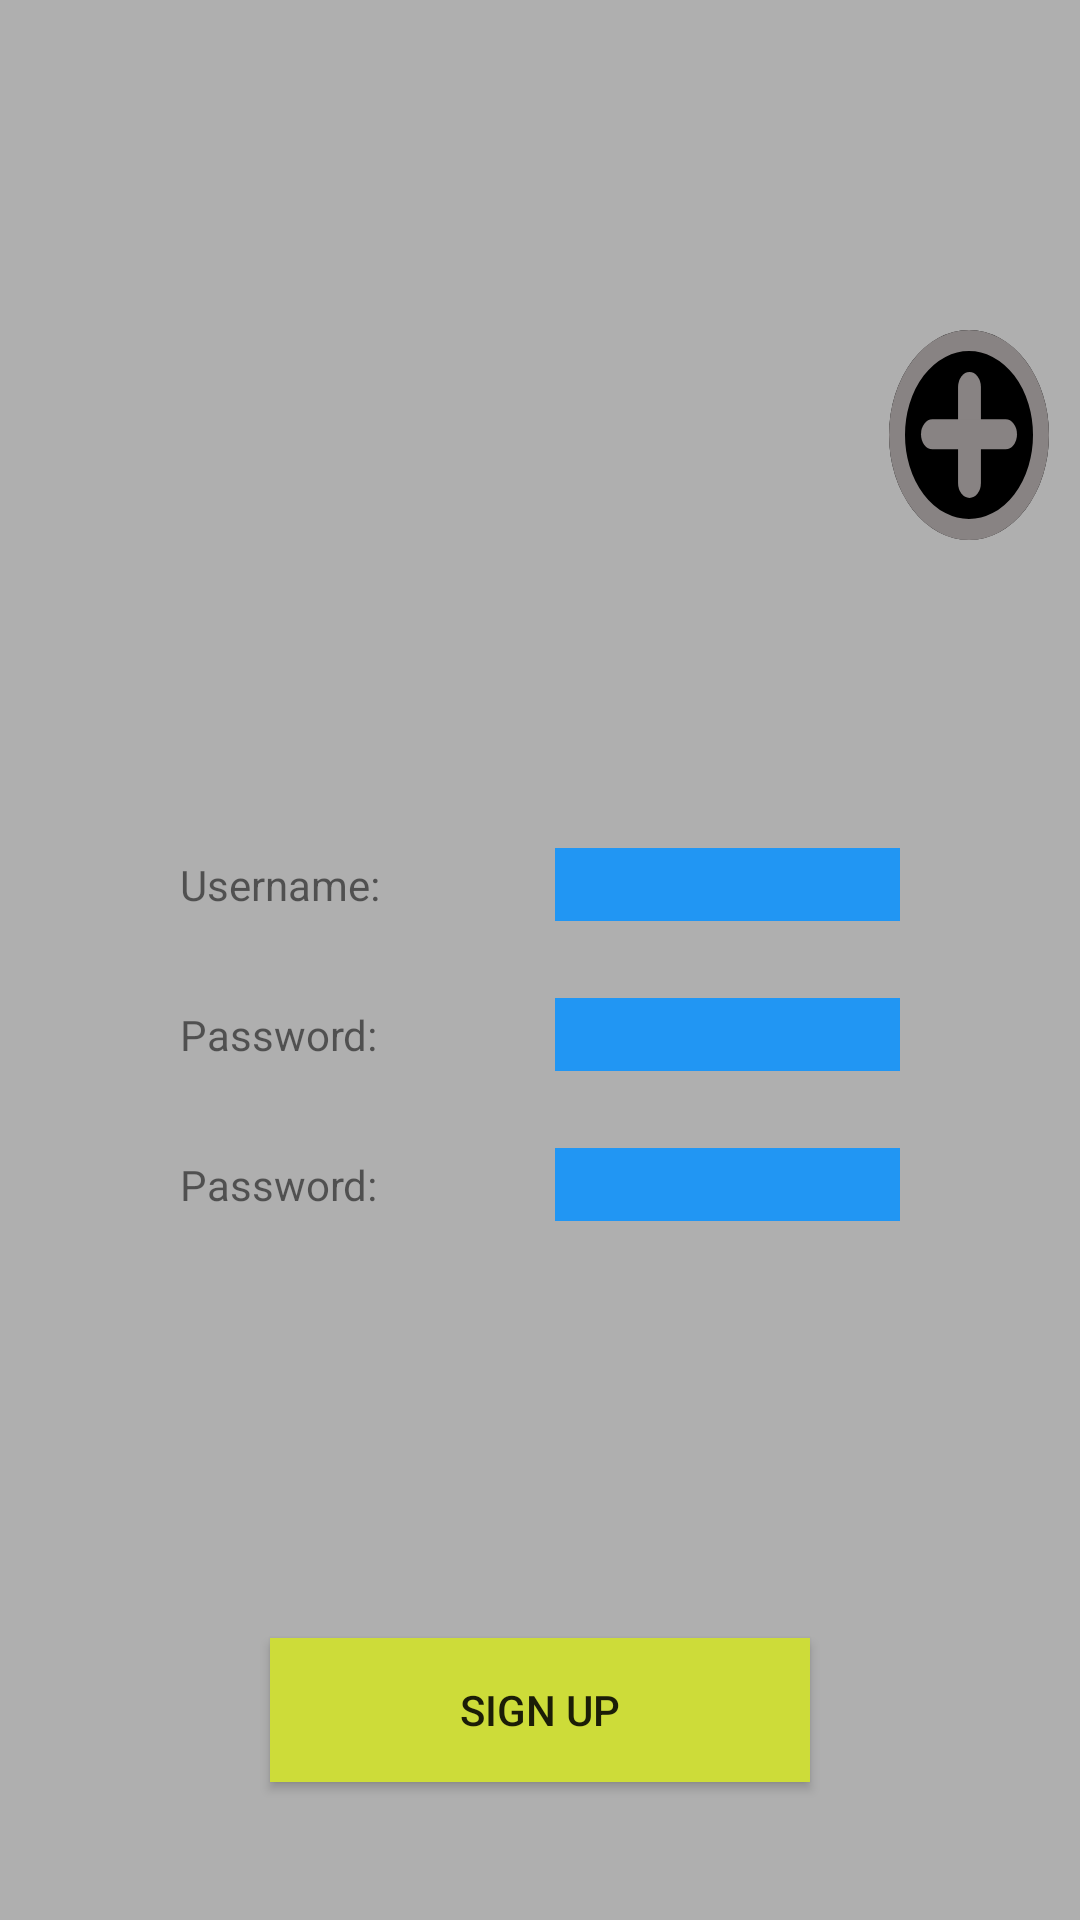

Reconstruct the res/layout file that produces this screen, plus the resources it refers to.
<!-- AndroidManifest.xml: application theme Theme.NinjaMemeCat -->
<!-- res/layout/activity_sign_up.xml -->
<?xml version="1.0" encoding="utf-8"?>
<LinearLayout
    xmlns:android="http://schemas.android.com/apk/res/android"
    xmlns:tools="http://schemas.android.com/tools"
    android:layout_width="match_parent"
    android:layout_height="match_parent"
    tools:context=".SignUpActivity"
    android:orientation="vertical"
    android:gravity="center">

    <LinearLayout
        android:layout_width="match_parent"
        android:layout_height="250dp"
        android:gravity="center"
        android:orientation="horizontal">

        <ImageView
            android:id="@+id/userProfileImage"
            android:layout_width="0dp"
            android:layout_height="match_parent"
            android:layout_weight="0.10"
            android:layout_margin="10dp"/>

        <ImageButton
            android:id="@+id/btnAddImage"
            android:layout_width="0dp"
            android:layout_height="wrap_content"
            android:layout_weight="0.02"
            android:background="@drawable/add_picture"
            android:layout_margin="10dp"/>

    </LinearLayout>

    
    <LinearLayout
        android:layout_width="match_parent"
        android:layout_height="50dp"
        android:gravity="center"
        android:orientation="horizontal">

        <TextView
            android:text="Username:"
            android:layout_width="0dp"
            android:layout_weight="0.10"
            android:layout_height="wrap_content"
            android:gravity="start"
            android:layout_marginStart="60dp"
            android:layout_marginEnd="5dp"
            android:labelFor="@id/usernameSignUpEditText"/>

        <EditText
            android:layout_width="0dp"
            android:layout_weight="0.10"
            android:layout_height="wrap_content"
            android:layout_marginStart="5dp"
            android:layout_marginEnd="60dp"
            android:id="@+id/usernameSignUpEditText"
            android:maxLines="1"
            android:lines="1"
            android:singleLine="true"
            android:background="#2196F3"/>
    </LinearLayout>

    
    <LinearLayout
        android:layout_width="match_parent"
        android:layout_height="50dp"
        android:gravity="center"
        android:orientation="horizontal">

        <TextView
            android:text="Password:"
            android:layout_width="0dp"
            android:layout_weight="0.10"
            android:layout_height="wrap_content"
            android:layout_marginStart="60dp"
            android:layout_marginEnd="5dp"
            android:gravity="start"
            android:labelFor="@id/passwordSignUpEditText"/>

        <EditText
            android:layout_width="0dp"
            android:layout_weight="0.10"
            android:layout_height="wrap_content"
            android:layout_marginStart="5dp"
            android:layout_marginEnd="60dp"
            android:id="@+id/passwordSignUpEditText"
            android:maxLines="1"
            android:lines="1"
            android:singleLine="true"
            android:background="#2196F3"/>
    </LinearLayout>

    
    <LinearLayout
        android:layout_width="match_parent"
        android:layout_height="50dp"
        android:gravity="center"
        android:orientation="horizontal">

        <TextView
            android:text="Password:"
            android:layout_width="0dp"
            android:layout_weight="0.10"
            android:layout_height="wrap_content"
            android:layout_marginStart="60dp"
            android:layout_marginEnd="5dp"
            android:gravity="start"
            android:labelFor="@id/passwordConfirmEditText"/>

        <EditText
            android:layout_width="0dp"
            android:layout_weight="0.10"
            android:layout_height="wrap_content"
            android:layout_marginStart="5dp"
            android:layout_marginEnd="60dp"
            android:id="@+id/passwordConfirmEditText"
            android:maxLines="1"
            android:lines="1"
            android:singleLine="true"
            android:background="#2196F3"/>
    </LinearLayout>

    
    <LinearLayout
        android:layout_width="match_parent"
        android:layout_height="100dp"
        android:gravity="center"
        android:layout_marginTop="100dp"
        android:orientation="horizontal">

        <Button
            android:layout_width="100dp"
            android:layout_weight="0.10"
            android:layout_height="wrap_content"
            android:layout_marginHorizontal="90dp"
            android:background="#CDDC39"
            android:id="@+id/btnSignUpa"
            android:text="Sign up"/>
    </LinearLayout>
</LinearLayout>
<!-- resources referenced by this layout -->
<resources>
  <!-- drawable add_picture (drawable-nodpi) -->
  <vector xmlns:android="http://schemas.android.com/apk/res/android"
      android:width="70dp"
      android:height="70dp"
      android:viewportWidth="70"
      android:viewportHeight="70">
    <path
        android:pathData="M35,35m-35,0a35,35 0,1 1,70 0a35,35 0,1 1,-70 0"
        android:strokeWidth="7"
        android:fillColor="#000000"
        android:strokeColor="#00000000"
        android:strokeLineCap="round"/>
    <path
        android:pathData="M35,35m-31.5,0a31.5,31.5 0,1 1,63 0a31.5,31.5 0,1 1,-63 0"
        android:strokeWidth="7"
        android:fillColor="#00000000"
        android:strokeColor="#888383"
        android:strokeLineCap="round"/>
    <path
        android:pathData="M35.214,19L35.214,51"
        android:strokeWidth="10"
        android:fillColor="#00000000"
        android:strokeColor="#888383"
        android:strokeLineCap="round"/>
    <path
        android:pathData="M51,34.784L19,34.784"
        android:strokeWidth="10"
        android:fillColor="#00000000"
        android:strokeColor="#888383"
        android:strokeLineCap="round"/>
  </vector>
  <style name="Theme.NinjaMemeCat" parent="Theme.MaterialComponents.DayNight.DarkActionBar">
          
          <item name="colorPrimary">@color/purple_500</item>
          <item name="colorPrimaryVariant">@color/purple_700</item>
          <item name="colorOnPrimary">@color/white</item>
          
          <item name="colorSecondary">@color/teal_200</item>
          <item name="colorSecondaryVariant">@color/teal_700</item>
          <item name="colorOnSecondary">@color/black</item>
          
          <item name="android:statusBarColor" tools:targetApi="l">?attr/colorPrimaryVariant</item>
  
          
          <item name="android:windowBackground">@color/background</item>
          <item name="android:windowFullscreen">true</item>
  
      </style>
  <color name="purple_500">#FF6200EE</color>
  <color name="purple_700">#FF3700B3</color>
  <color name="white">#FFFFFFFF</color>
  <color name="teal_200">#FF03DAC5</color>
  <color name="teal_700">#FF018786</color>
  <color name="black">#FF000000</color>
  <color name="background">#FFAFAFAF</color>
</resources>
